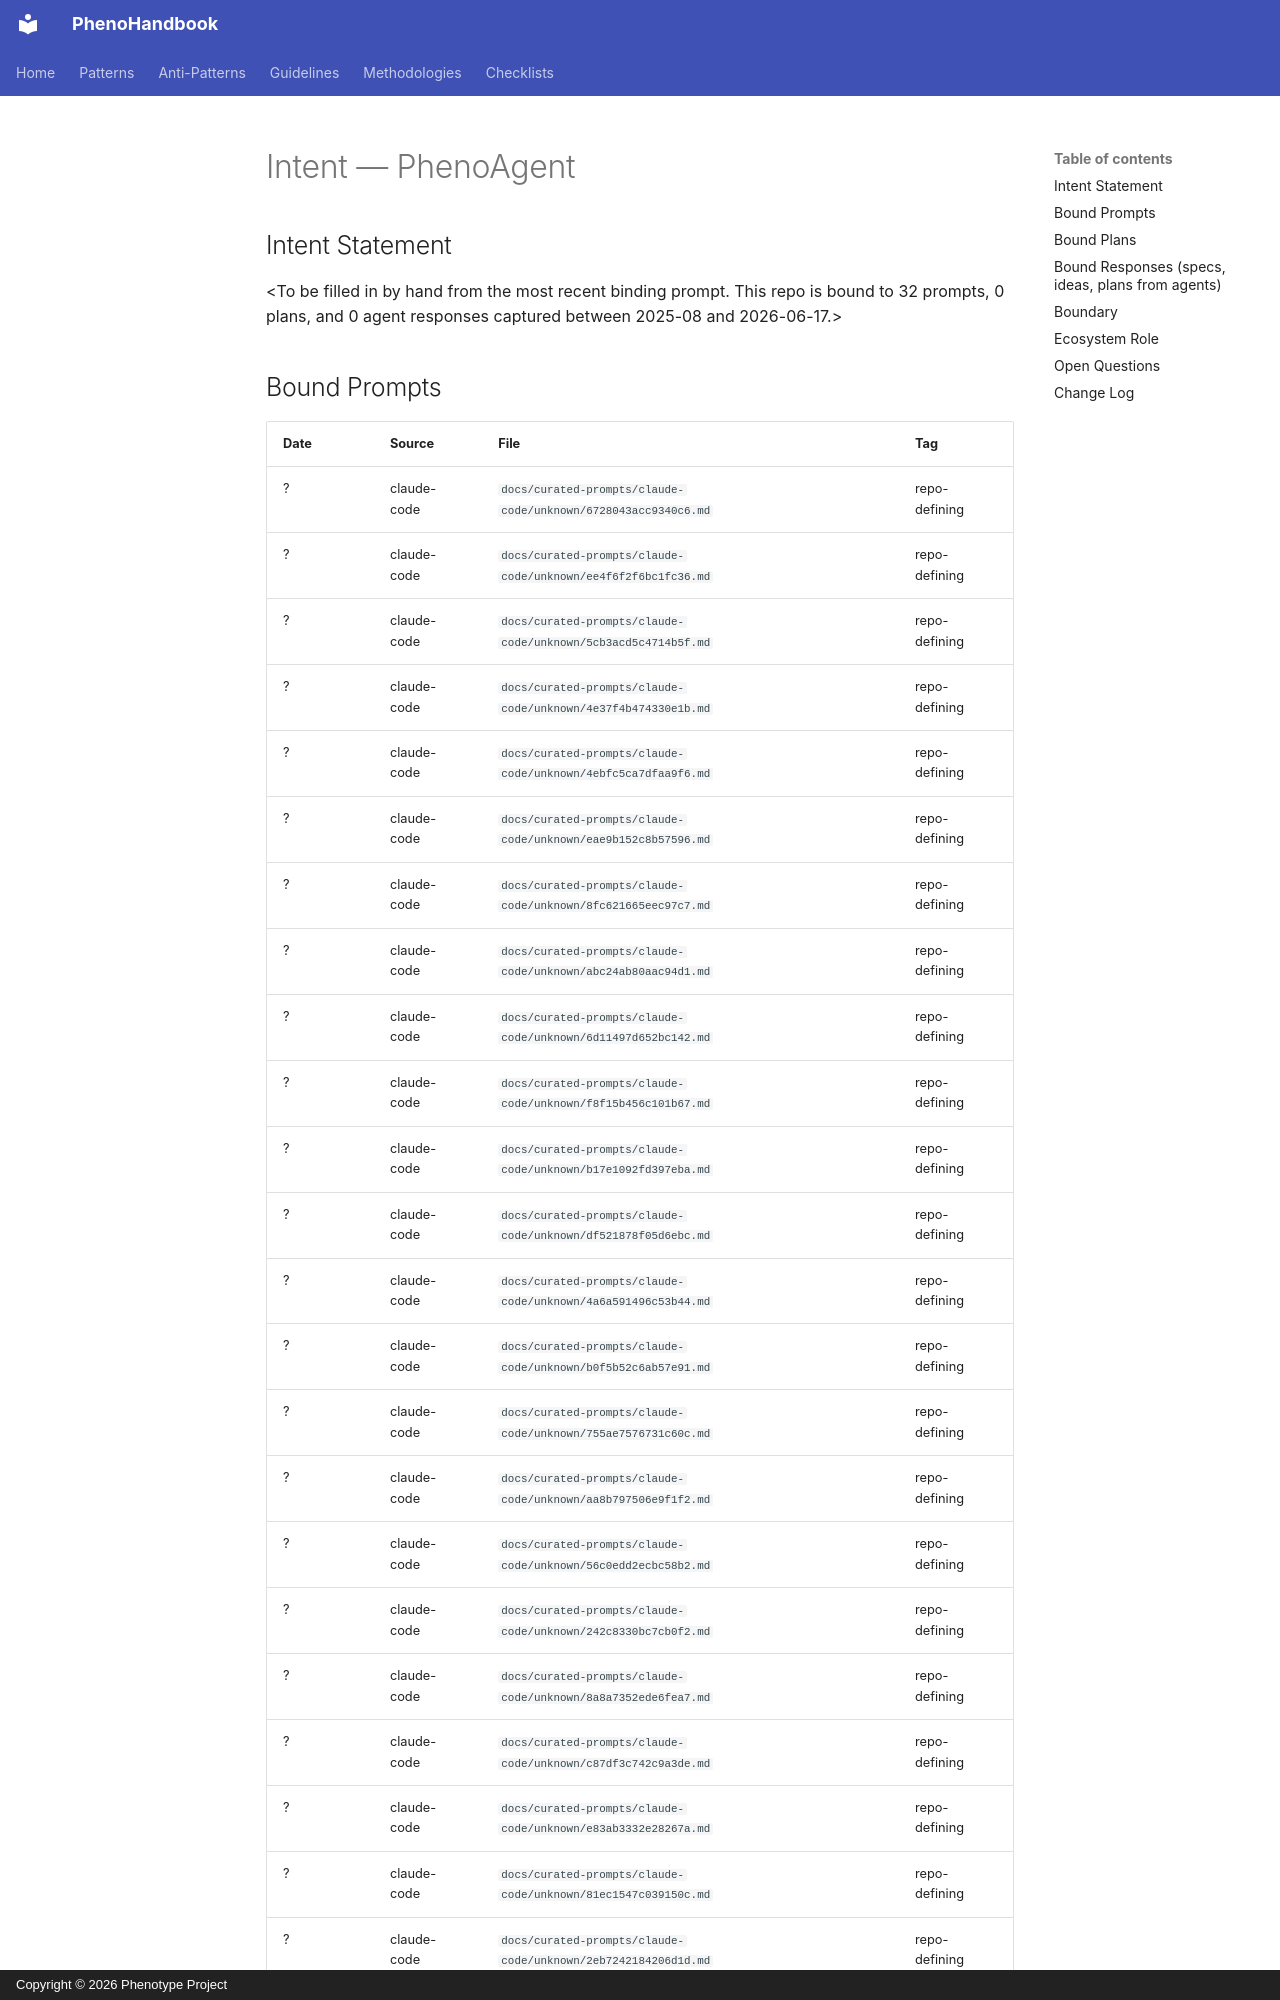

repository: KooshaPari/PhenoShared · page: intent/PhenoAgent/index.html · generator: mkdocs · copyright: Copyright © 2026 Phenotype Project

---
repo: "PhenoAgent"
aliases: []
role: unknown
status: active
last_verified: 2026-06-17
bound_prompts: 32
bound_plans: 0
bound_responses: 0
device: macbook
---

# Intent — PhenoAgent

## Intent Statement

&lt;To be filled in by hand from the most recent binding prompt. This repo is bound to 32 prompts, 0 plans, and 0 agent responses captured between 2025-08 and 2026-06-17.>
